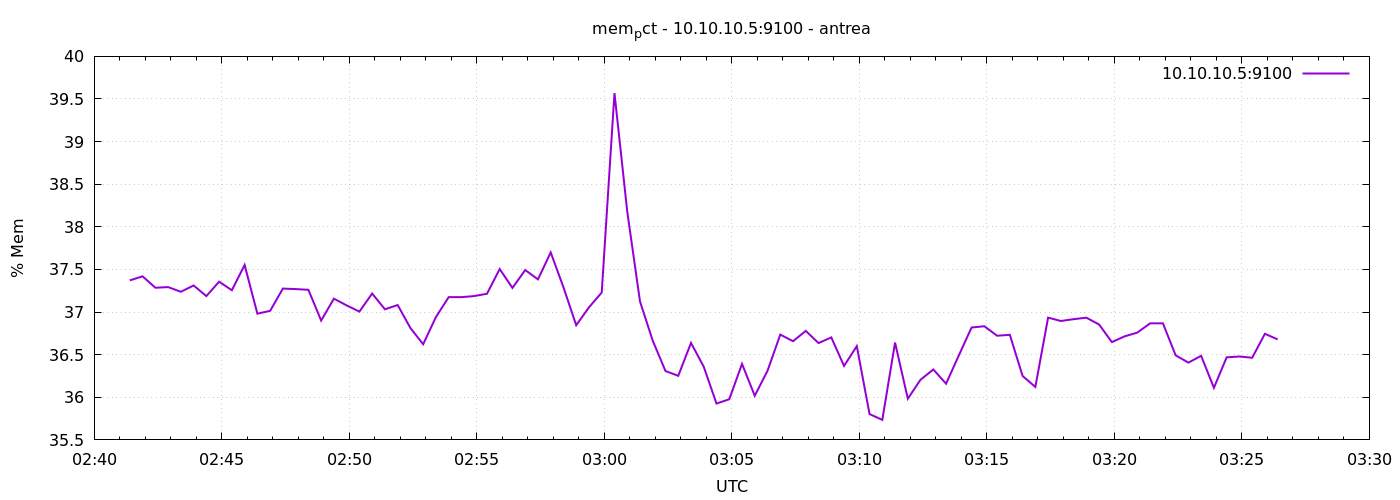

Values plotted in this chart, from the file beside it:
1777948884	37.371794743908694
1777948914	37.42
1777948944	37.29
1777948974	37.29
1777949004	37.24
1777949034	37.31
1777949064	37.19
1777949094	37.36
1777949124	37.26
1777949154	37.55
1777949184	36.98
1777949214	37.01
1777949244	37.28
1777949274	37.27
1777949304	37.26
1777949334	36.9
1777949364	37.16
1777949394	37.08
1777949424	37.01
1777949454	37.22
1777949484	37.03
1777949514	37.08
1777949544	36.81
1777949574	36.62
1777949604	36.94
1777949634	37.18
1777949664	37.18
1777949694	37.19
1777949724	37.21
1777949754	37.5
1777949784	37.28
1777949814	37.49
1777949844	37.38
1777949874	37.7
1777949904	37.29
1777949934	36.85
1777949964	37.06
1777949994	37.23
1777950024	39.57
1777950054	38.18
1777950084	37.13
1777950114	36.66
1777950144	36.31
1777950174	36.25
1777950204	36.64
1777950234	36.36
1777950264	35.93
1777950294	35.98
1777950324	36.39
1777950354	36.02
1777950384	36.31
1777950414	36.74
1777950444	36.66
1777950474	36.78
1777950504	36.64
1777950534	36.7
1777950564	36.37
1777950594	36.6
1777950624	35.8
1777950654	35.73
1777950684	36.64
... 30 more rows
